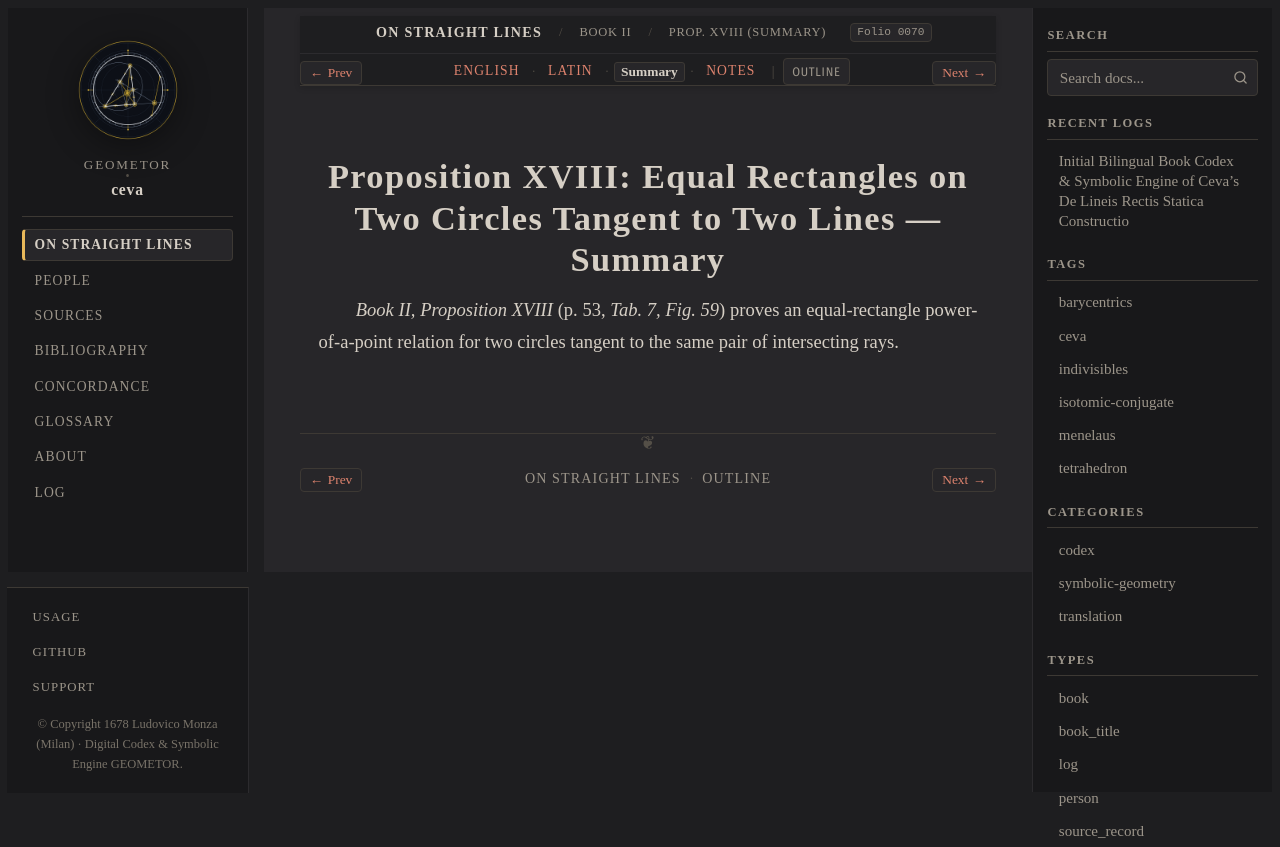

repository: geometor/ceva · page: de_lineis_rectis/liber_secundus/prop_18/summary.html · generator: sphinx

:layout: book
:order: 19
:canonical_id: liber_secundus_prop_18
:breadcrumb_title: Prop. XVIII (Summary)
:folio: 0070
:tracks: English: index | Latin: la | Summary: summary | Notes: notes

.. _liber-secundus-prop-18-summary:

Proposition XVIII: Equal Rectangles on Two Circles Tangent to Two Lines — Summary
=================================================================================

.. folio:: 0070
   :page: p. 53

*Book II, Proposition XVIII* (p. 53, `Tab. 7, Fig. 59`) proves an equal-rectangle power-of-a-point relation for two circles tangent to the same pair of intersecting rays.
